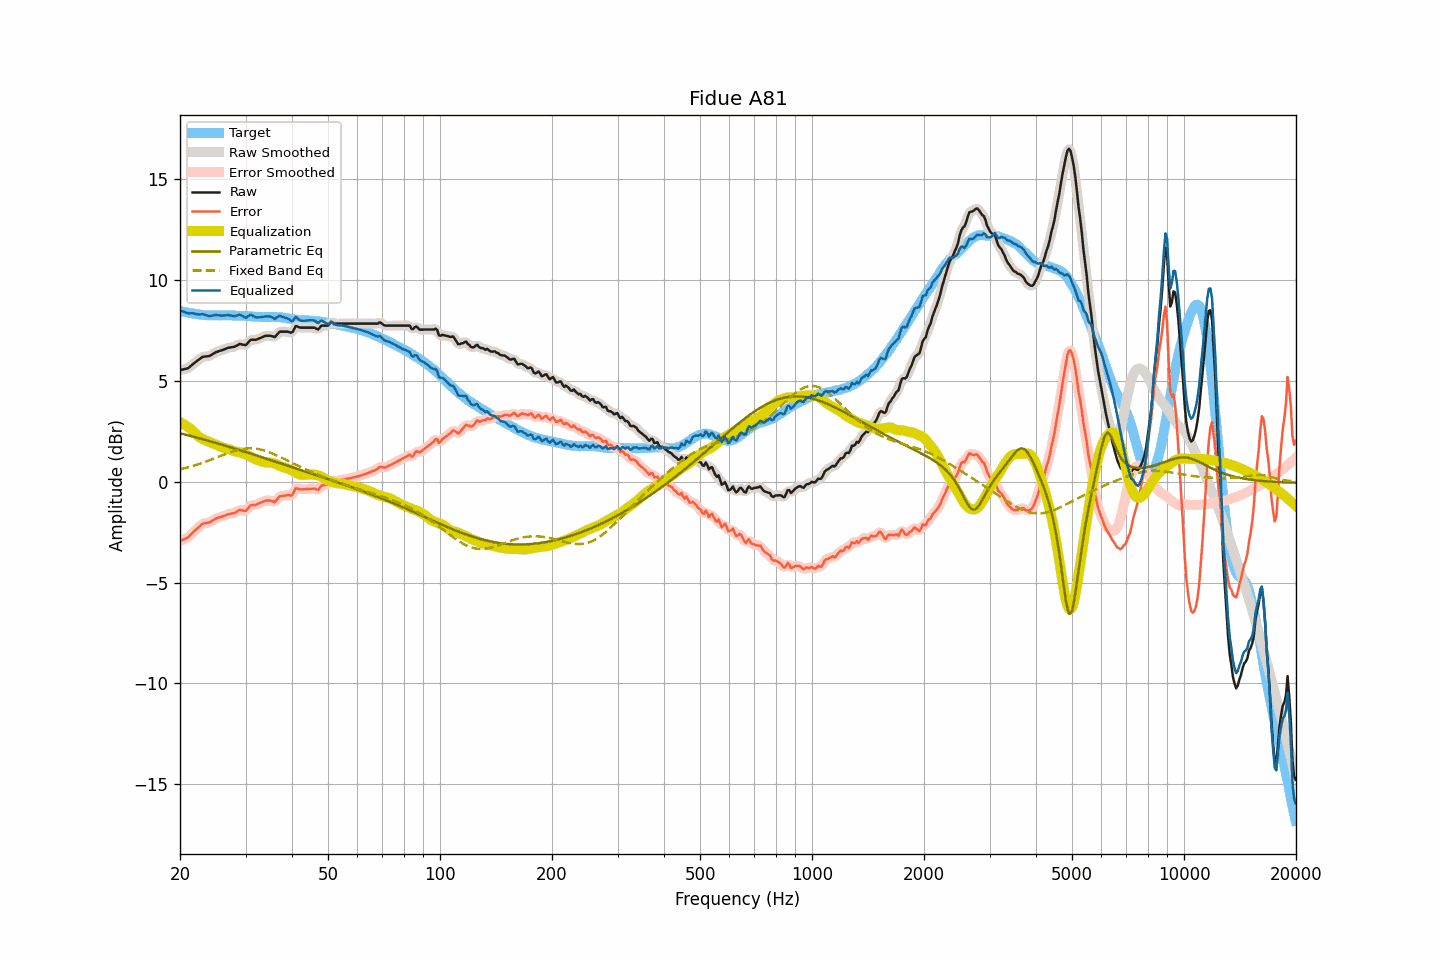

Values plotted in this chart, from the file beside it:
frequency, raw, smoothed, error, error_smoothed, equalization, parametric_eq, fixed_band_eq, equalized_raw, equalized_smoothed, target
20.00, 5.53, 5.54, -2.94, -2.93, 2.95, 2.41, 0.61, 8.49, 8.50, 8.48
20.20, 5.55, 5.55, -2.90, -2.90, 2.91, 2.39, 0.63, 8.47, 8.47, 8.45
20.40, 5.57, 5.57, -2.86, -2.87, 2.87, 2.37, 0.65, 8.45, 8.44, 8.43
20.61, 5.59, 5.59, -2.83, -2.83, 2.82, 2.35, 0.67, 8.42, 8.41, 8.42
20.81, 5.60, 5.61, -2.80, -2.80, 2.77, 2.33, 0.69, 8.38, 8.38, 8.40
21.02, 5.63, 5.64, -2.76, -2.75, 2.72, 2.31, 0.72, 8.35, 8.36, 8.39
21.23, 5.69, 5.70, -2.68, -2.68, 2.66, 2.29, 0.74, 8.35, 8.35, 8.37
21.44, 5.77, 5.76, -2.60, -2.60, 2.60, 2.27, 0.76, 8.36, 8.36, 8.36
21.66, 5.83, 5.83, -2.52, -2.52, 2.52, 2.24, 0.78, 8.36, 8.35, 8.35
21.87, 5.90, 5.90, -2.43, -2.44, 2.44, 2.22, 0.81, 8.34, 8.34, 8.33
22.09, 5.96, 5.96, -2.36, -2.36, 2.36, 2.20, 0.83, 8.32, 8.32, 8.32
22.31, 6.02, 6.02, -2.29, -2.29, 2.29, 2.18, 0.86, 8.30, 8.30, 8.31
22.54, 6.07, 6.08, -2.23, -2.22, 2.22, 2.16, 0.89, 8.30, 8.30, 8.30
22.76, 6.14, 6.14, -2.15, -2.15, 2.17, 2.14, 0.91, 8.30, 8.31, 8.29
22.99, 6.19, 6.18, -2.08, -2.10, 2.12, 2.12, 0.94, 8.32, 8.30, 8.28
23.22, 6.20, 6.21, -2.06, -2.06, 2.08, 2.09, 0.97, 8.29, 8.29, 8.27
23.45, 6.21, 6.22, -2.05, -2.04, 2.05, 2.07, 1.00, 8.27, 8.27, 8.27
23.69, 6.22, 6.22, -2.03, -2.04, 2.02, 2.05, 1.03, 8.24, 8.24, 8.26
23.92, 6.24, 6.24, -2.02, -2.02, 1.99, 2.03, 1.06, 8.22, 8.23, 8.25
24.16, 6.27, 6.27, -1.99, -1.98, 1.96, 2.00, 1.09, 8.22, 8.23, 8.25
24.40, 6.32, 6.31, -1.94, -1.94, 1.93, 1.98, 1.12, 8.24, 8.24, 8.25
24.65, 6.36, 6.36, -1.89, -1.89, 1.89, 1.96, 1.15, 8.26, 8.26, 8.25
24.89, 6.42, 6.41, -1.84, -1.84, 1.86, 1.93, 1.18, 8.27, 8.27, 8.25
25.14, 6.45, 6.45, -1.80, -1.80, 1.82, 1.91, 1.21, 8.26, 8.27, 8.25
25.39, 6.48, 6.48, -1.77, -1.77, 1.78, 1.89, 1.24, 8.26, 8.26, 8.25
25.65, 6.50, 6.50, -1.74, -1.75, 1.75, 1.86, 1.28, 8.25, 8.25, 8.25
25.91, 6.52, 6.53, -1.73, -1.73, 1.72, 1.84, 1.31, 8.24, 8.25, 8.26
26.16, 6.56, 6.56, -1.70, -1.70, 1.69, 1.82, 1.34, 8.25, 8.25, 8.26
26.43, 6.58, 6.59, -1.67, -1.67, 1.67, 1.79, 1.37, 8.25, 8.25, 8.25
26.69, 6.61, 6.61, -1.64, -1.64, 1.65, 1.77, 1.40, 8.26, 8.26, 8.25
26.96, 6.64, 6.64, -1.61, -1.61, 1.62, 1.75, 1.43, 8.27, 8.26, 8.25
27.23, 6.65, 6.66, -1.60, -1.59, 1.60, 1.72, 1.46, 8.25, 8.26, 8.25
27.50, 6.67, 6.67, -1.57, -1.58, 1.57, 1.70, 1.48, 8.24, 8.24, 8.25
27.77, 6.68, 6.69, -1.56, -1.56, 1.54, 1.67, 1.51, 8.22, 8.22, 8.25
28.05, 6.70, 6.71, -1.54, -1.53, 1.51, 1.65, 1.54, 8.22, 8.22, 8.25
28.33, 6.74, 6.75, -1.49, -1.49, 1.49, 1.62, 1.56, 8.24, 8.24, 8.24
28.62, 6.78, 6.79, -1.45, -1.44, 1.48, 1.60, 1.58, 8.26, 8.27, 8.23
28.90, 6.83, 6.82, -1.40, -1.41, 1.46, 1.57, 1.60, 8.30, 8.28, 8.23
29.19, 6.82, 6.82, -1.41, -1.41, 1.44, 1.55, 1.61, 8.27, 8.26, 8.23
29.48, 6.80, 6.80, -1.42, -1.43, 1.41, 1.52, 1.63, 8.22, 8.22, 8.23
29.78, 6.78, 6.79, -1.44, -1.44, 1.38, 1.50, 1.64, 8.17, 8.17, 8.23
30.08, 6.78, 6.81, -1.44, -1.42, 1.35, 1.47, 1.65, 8.13, 8.16, 8.22
30.38, 6.87, 6.87, -1.35, -1.35, 1.32, 1.45, 1.66, 8.19, 8.19, 8.22
30.68, 6.95, 6.95, -1.26, -1.26, 1.28, 1.42, 1.66, 8.24, 8.24, 8.21
30.99, 7.04, 7.02, -1.17, -1.19, 1.24, 1.40, 1.66, 8.29, 8.26, 8.21
31.30, 7.04, 7.05, -1.15, -1.15, 1.20, 1.37, 1.66, 8.25, 8.25, 8.20
31.61, 7.04, 7.05, -1.15, -1.14, 1.16, 1.35, 1.65, 8.20, 8.21, 8.19
31.93, 7.04, 7.05, -1.15, -1.14, 1.12, 1.32, 1.64, 8.16, 8.17, 8.19
32.24, 7.07, 7.07, -1.11, -1.11, 1.08, 1.30, 1.63, 8.15, 8.15, 8.18
32.57, 7.10, 7.10, -1.07, -1.08, 1.06, 1.27, 1.62, 8.16, 8.15, 8.18
32.89, 7.13, 7.13, -1.04, -1.04, 1.03, 1.24, 1.60, 8.16, 8.16, 8.17
33.22, 7.16, 7.17, -1.01, -1.00, 1.00, 1.22, 1.58, 8.17, 8.17, 8.17
33.55, 7.20, 7.20, -0.96, -0.97, 0.98, 1.19, 1.56, 8.19, 8.18, 8.17
33.89, 7.23, 7.23, -0.94, -0.94, 0.97, 1.17, 1.54, 8.20, 8.19, 8.18
34.23, 7.24, 7.25, -0.93, -0.93, 0.96, 1.14, 1.51, 8.20, 8.20, 8.17
34.57, 7.24, 7.25, -0.93, -0.93, 0.96, 1.11, 1.48, 8.20, 8.20, 8.17
34.92, 7.24, 7.24, -0.93, -0.93, 0.95, 1.09, 1.45, 8.20, 8.19, 8.18
35.27, 7.22, 7.21, -0.95, -0.96, 0.94, 1.06, 1.42, 8.17, 8.16, 8.17
35.62, 7.20, 7.20, -0.98, -0.98, 0.92, 1.04, 1.39, 8.13, 8.12, 8.18
35.97, 7.18, 7.21, -1.00, -0.96, 0.90, 1.01, 1.35, 8.07, 8.11, 8.18
... 635 more rows
